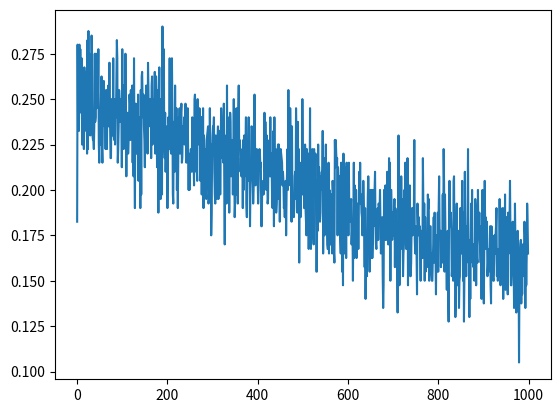

Here is the Python script that generated this plot:
# -*- coding: utf-8 -*-
"""
Created on Sun Dec  8 10:43:23 2019

[redacted]
@email:  [email redacted]
"""

import numpy as np
#import pandas as pd
from matplotlib import pyplot as plt
import time

## Hyper-parameters
R, S, T, P = [3, 0, 5, 1] # rewards
ref0 = 100 # init reference
num_nei = 4 # number of neighboors
type_nei = 'r' # r(andom) m(oore) v(on)
size_row, size_col = [20, 20] # size of the grid
d =  0.5 # forgetting rate
s = 0.25 # activation noise parameter
num_generation = 1000 #int(20e4) # number of generations in total
window_size = int(1e4) # number of generations in 1 window

# chunk
class Chunk():
    def __init__(self, p_move, N_config):
        self.p_move = p_move
        self.N_config = N_config
        if p_move == 1: # player cooperates
            self.payoff = N_config * R + (num_nei - N_config) * S
        elif p_move == 0: # player defects
            self.payoff = N_config * T + (num_nei - N_config) * P

# Row 1 stands for C, 0 stands for D
# Col n stands for nC
chunks = np.array([[Chunk(0, N_config) for N_config in range(num_nei + 1)], 
                   [Chunk(1, N_config) for N_config in range(num_nei + 1)]])

# activations of a declarative chunks
def B_fun(t1, tn, n, d, s, all_radom = False):
    memory = np.log(np.power(t1, -d) + 
                    (n - 1) * (np.power(tn, 1-d) - np.power(t1, 1-d)) 
                    / (1 - d) / (tn - t1))
    if all_radom:
        noise = np.random.randn(2, num_nei + 1) * np.sqrt(np.pi * s / np.sqrt(3))
    else:
        noise = np.random.randn(1)[0] * np.sqrt(np.pi * s / np.sqrt(3))
    return memory + noise

# the reference of each chunk
class Chunks_ref():
    def __init__(self):
        self.n = ref0 * np.ones([2, num_nei+1]) # total number of references
        self.t1 = np.ones([2, num_nei+1]) # time since last reference
        self.tn = ref0 * 2 * num_nei+1 * np.ones([2, num_nei+1]) # time since the fist reference
        self.update_B() # activations of a declarative chunks
    def update_B(self):
        self.B = B_fun(self.t1, self.tn, self.n, d, s, True)
    # get the position of the most active chunk
    def most_active_chunk(self):
        mac0_index = np.argmax(self.B[0])
        mac1_index = np.argmax(self.B[1])
        return [mac0_index, mac1_index]

class Player():
    def __init__(self, pos_index):
        self.sum_payoff = 0
        self.chunks_ref = Chunks_ref()
        self.position = np.array([int(pos_index / size_col), pos_index % size_col], dtype=np.int16)
        self.nei = np.array([], dtype = np.int16)
    def get_neighbors(self):
        if type_nei == 'r': # r(andom) m(oore) v(on)
            self.num_nei = players_num_nei[self.position[0], self.position[1]]
            # no replace choose neighbors
            nei_short = num_nei - self.num_nei
            if(nei_short>0):
                nei = np.random.choice(players[players_num_nei < num_nei], 
                                       nei_short, 
                                       replace = False)
                nei_pos = np.array([each_nei.position for each_nei in nei], dtype=np.int16)
                self.nei = np.append(self.nei, nei_pos)
                for each_nei in nei:
                    players_num_nei[each_nei.position[0], each_nei.position[1]] += 1
                    players[each_nei.position[0], each_nei.position[1]].nei = \
                        np.append(players[each_nei.position[0], each_nei.position[1]].nei, [self.position]) 
                players_num_nei[self.position[0], self.position[1]] = num_nei
        elif type_nei == 'm': # r(andom) m(oore) v(on)
            return 0
        elif type_nei == 'v': # r(andom) m(oore) v(on)
            return 0
    # find the action with the larger probable payoff
    def act(self):
        mac = self.chunks_ref.most_active_chunk()
        action = 0 if (chunks[0, mac[0]].payoff > chunks[1, mac[1]].payoff) else 1
        return action
    def update_chunks_ref(self):
        # solve the current p-move and N-config
        p_move = state[self.position[0], self.position[1]]
        N_config = 0
        for nei_no in range(num_nei):
            N_config += state[self.nei[2 * nei_no], self.nei[2 * nei_no + 1]]
        # update chunks references
        self.chunks_ref.n[p_move, N_config] += 1 # total number of references
        self.chunks_ref.t1[p_move, N_config] = 0 # time since last reference
        self.chunks_ref.t1 += 1
        self.chunks_ref.tn += 1 # time since the fist reference
        self.chunks_ref.update_B() # activations of a declarative chunks
        return 0

# generate neighbor pairs
while (True):
    try:
        players = np.array([Player(pos_i) for pos_i in range(size_row * size_col)]).reshape(size_row, size_col)
        players_num_nei = np.zeros([size_row, size_col], dtype = np.int16)
        
        for row_no in range(size_row):
            for col_no in range(size_col):
                players[row_no, col_no].get_neighbors()
        print('Finished generating radom neighbors.')
        break
    except ValueError as e:
        print('Failed to generate radom neighbors (', e, '), redo...')
        continue

state = np.zeros([size_row, size_col]) # is the player in this position cooperates
f_c = [] # fraction of cooperations in a state

if __name__ == '__main__':
    verbose = True
    start_time = time.time()
    for generation in range(num_generation):
        # part 1, each player acts according to the state of last generation, 125/s
        generate_state = np.vectorize(Player.act)
        state = generate_state(players)
        f_c.append(np.sum(state) / size_row / size_col)
        #part 2, each player update the reference of chunks according to current state, 8/s
        update_mem = np.vectorize(Player.update_chunks_ref)
        update_mem(players)
        if verbose and generation % 100 == 0:
            print('Finished Generation: {}, duration: {:.2f}s'.format(generation, time.time() - start_time))
    
    plt.plot(range(num_generation), f_c)
    plt.savefig('f_c.png')